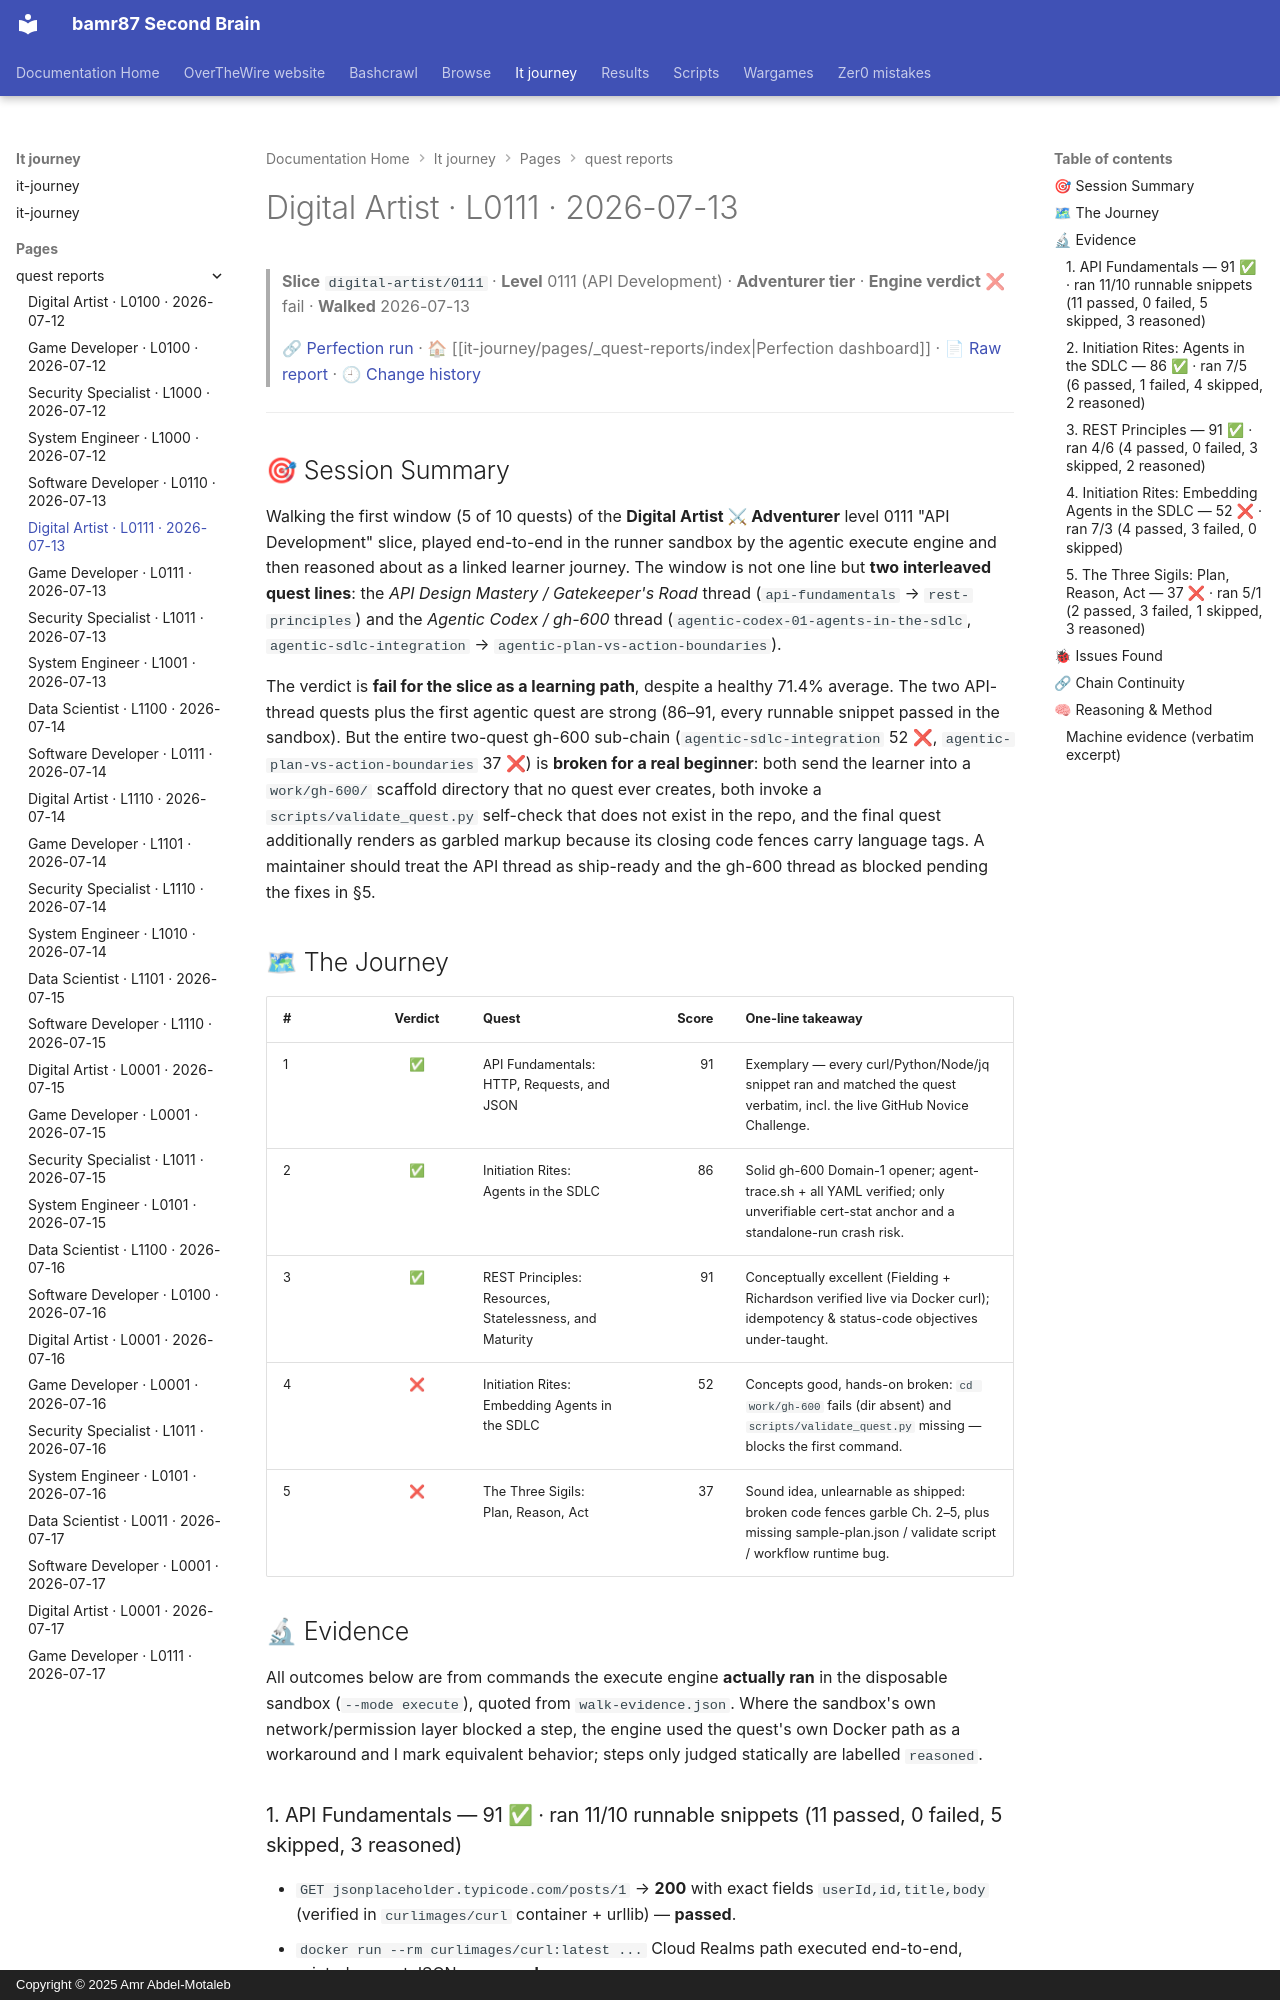

repository: bamr87/README · page: it-journey/pages/_quest-reports/2026-07-13-digital-artist-0111/index.html · generator: mkdocs · copyright: Copyright © 2025 Amr Abdel-Motaleb

---
author: Quest Perfection Loop
categories:
- Quest Reports
- Digital Artist
character: digital-artist
date: '2026-07-13T13:41:06.000Z'
description: Quest-perfection walkthrough of the API Development slice digital-artist/0111
  on 2026-07-13, engine verdict fail. An evidence-based, learner's-eye session…
excerpt: 'Digital Artist · Level 0111 — API Development: an evidence-based quest-perfection
  walkthrough from 2026-07-13.'
level: '0111'
quest_count: 5
render_with_liquid: false
run_url: https://github.com/bamr87/it-journey/actions/runs/29248386306
slice: digital-artist/0111
source_file: pages/_quest-reports/2026-07-13-digital-artist-0111.md
source_repo: bamr87/it-journey
source_report: test/quest-validator/walkthroughs/2026-07-13-digital-artist-0111.md
source_url: https://github.com/bamr87/it-journey/blob/main/pages/_quest-reports/2026-07-13-digital-artist-0111.md
tags:
- digital-artist
- level-0111
- walkthrough
- quest-perfection
- fail
- api-development
theme: API Development
tier: Adventurer
title: Digital Artist · L0111 · 2026-07-13
verdict: fail
walk_date: '2026-07-13'
---

> **Slice** `digital-artist/0111` · **Level** 0111 (API Development) · **Adventurer tier** · **Engine verdict** ❌ fail · **Walked** 2026-07-13
>
> 🔗 [Perfection run](https://github.com/bamr87/it-journey/actions/runs/29248386306) · 🏠 [[it-journey/pages/_quest-reports/index|Perfection dashboard]] · 📄 [Raw report](https://github.com/bamr87/it-journey/blob/main/test/quest-validator/walkthroughs/2026-07-13-digital-artist-0111.md) · 🕘 [Change history](https://github.com/bamr87/it-journey/commits/main/test/quest-validator/walkthroughs/2026-07-13-digital-artist-0111.md)

---

## 🎯 Session Summary

Walking the first window (5 of 10 quests) of the **Digital Artist ⚔ Adventurer** level 0111 "API Development" slice, played end-to-end in the runner sandbox by the agentic execute engine and then reasoned about as a linked learner journey. The window is not one line but **two interleaved quest lines**: the *API Design Mastery / Gatekeeper's Road* thread (`api-fundamentals` → `rest-principles`) and the *Agentic Codex / gh-600* thread (`agentic-codex-01-agents-in-the-sdlc`, `agentic-sdlc-integration` → `agentic-plan-vs-action-boundaries`).

The verdict is **fail for the slice as a learning path**, despite a healthy 71.4% average. The two API-thread quests plus the first agentic quest are strong (86–91, every runnable snippet passed in the sandbox). But the entire two-quest gh-600 sub-chain (`agentic-sdlc-integration` 52 ❌, `agentic-plan-vs-action-boundaries` 37 ❌) is **broken for a real beginner**: both send the learner into a `work/gh-600/` scaffold directory that no quest ever creates, both invoke a `scripts/validate_quest.py` self-check that does not exist in the repo, and the final quest additionally renders as garbled markup because its closing code fences carry language tags. A maintainer should treat the API thread as ship-ready and the gh-600 thread as blocked pending the fixes in §5.

## 🗺 The Journey

| # | Verdict | Quest | Score | One-line takeaway |
|---|:--:|---|--:|---|
| 1 | ✅ | API Fundamentals: HTTP, Requests, and JSON | 91 | Exemplary — every curl/Python/Node/jq snippet ran and matched the quest verbatim, incl. the live GitHub Novice Challenge. |
| 2 | ✅ | Initiation Rites: Agents in the SDLC | 86 | Solid gh-600 Domain-1 opener; agent-trace.sh + all YAML verified; only unverifiable cert-stat anchor and a standalone-run crash risk. |
| 3 | ✅ | REST Principles: Resources, Statelessness, and Maturity | 91 | Conceptually excellent (Fielding + Richardson verified live via Docker curl); idempotency & status-code objectives under-taught. |
| 4 | ❌ | Initiation Rites: Embedding Agents in the SDLC | 52 | Concepts good, hands-on broken: `cd work/gh-600` fails (dir absent) and `scripts/validate_quest.py` missing — blocks the first command. |
| 5 | ❌ | The Three Sigils: Plan, Reason, Act | 37 | Sound idea, unlearnable as shipped: broken code fences garble Ch. 2–5, plus missing sample-plan.json / validate script / workflow runtime bug. |

## 🔬 Evidence

All outcomes below are from commands the execute engine **actually ran** in the disposable sandbox (`--mode execute`), quoted from `walk-evidence.json`. Where the sandbox's own network/permission layer blocked a step, the engine used the quest's own Docker path as a workaround and I mark equivalent behavior; steps only judged statically are labelled `reasoned`.
